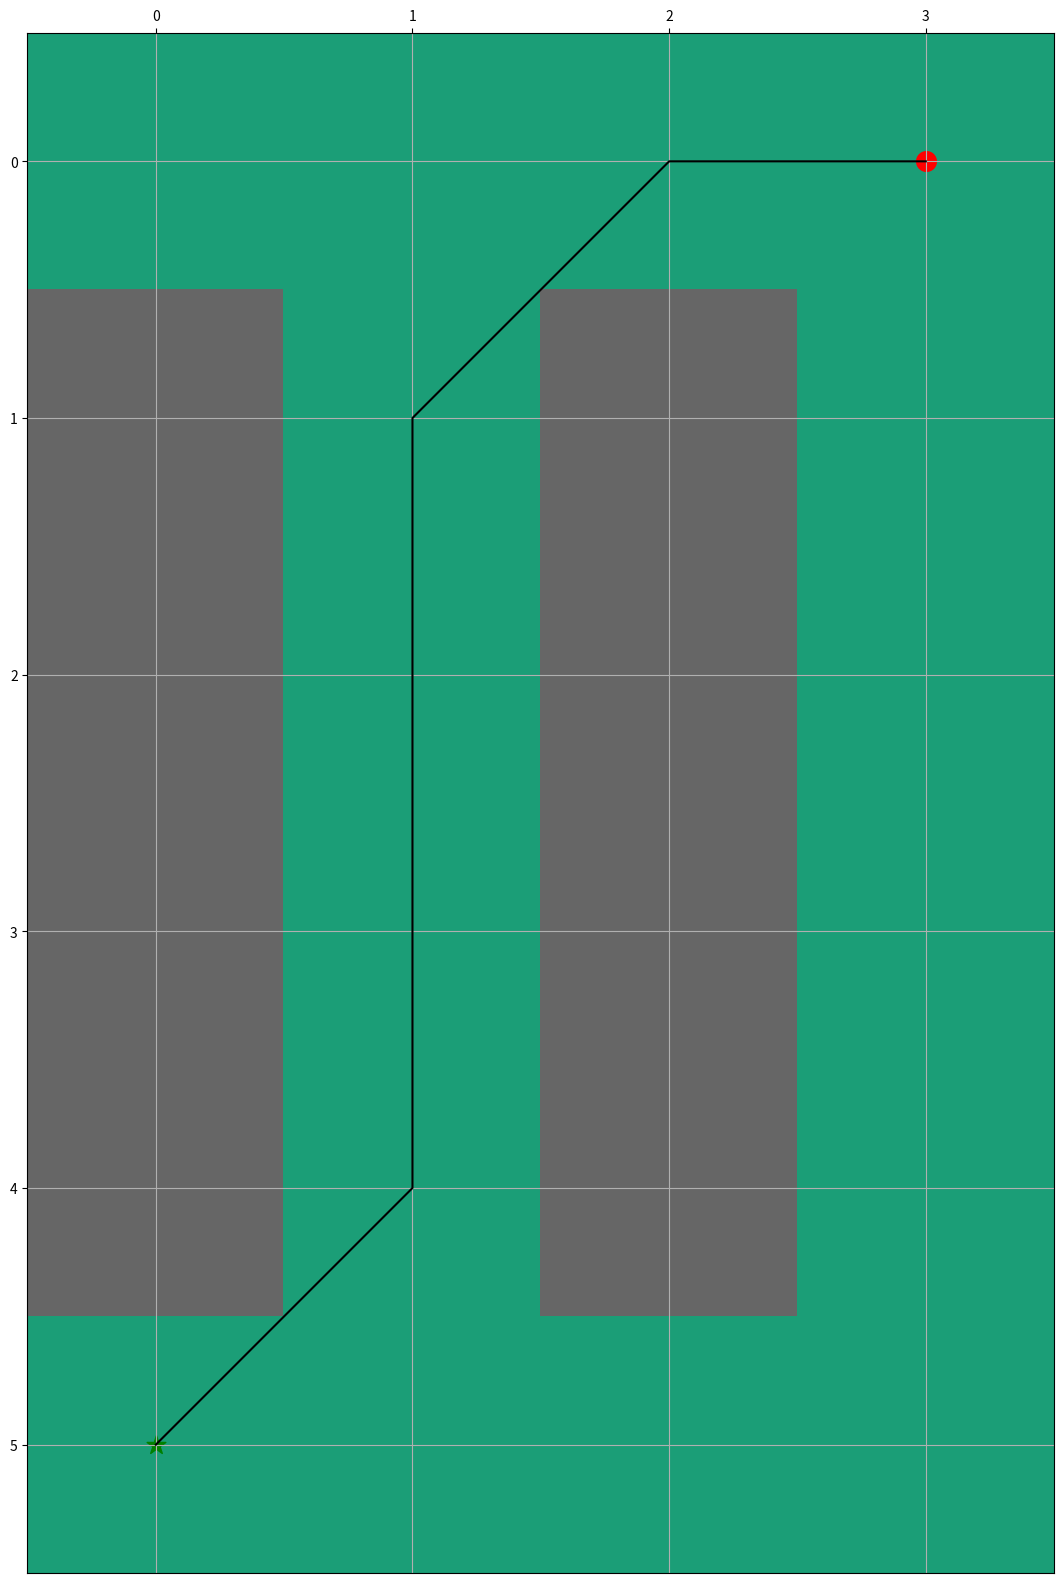

This chart was generated by the following Python code:
import numpy as np
import matplotlib.pyplot as plt
from collections import OrderedDict
 
 
class PriorityQueue:
    def __init__(self):
        self.queue = OrderedDict()
 
    def insert(self, vertex, key):
        self.queue[vertex] = key
        self.queue = OrderedDict(sorted(self.queue.items(), key=lambda kv: (kv[1][0], kv[1][1])))
 
    def popvertex(self):
        first_item = self.queue.popitem(last=False)
        return first_item[0]
 
    def topkey(self):
        if self.queue:
            item = next(iter(self.queue.items()))
            return item[1]
        else:
            return np.inf, np.inf
 
    def remove(self, k):
        if k in self.queue:
            print('(%s, %s) to remove from priority queue' % (k[0], k[1]))
            del self.queue[k]
 
 
g = dict()
rhs = dict()
h = dict()
U = PriorityQueue()
 
 
# Eight Directions
neighbor_direction = [(0, 1), (0, -1), (1, 0), (-1, 0), (1, 1), (1, -1), (-1, 1), (-1, -1)]
def heuristic(a, b):
    return max(abs(a[0]-b[0]), abs(a[1]-b[1]))
 
 
# # Four Directions
# neighbor_direction = [(0, 1), (0, -1), (1, 0), (-1, 0)]
# def heuristic(a, b):
#     return abs(a[0]-b[0]) + abs(a[1]-b[1])
 
 
def get_neighbor(current):
    neighbors = list()
    for i, j in neighbor_direction:
        neighbor = current[0] + i, current[1] + j
        if 0 <= neighbor[0] < S.shape[0]:
            if 0 <= neighbor[1] < S.shape[1]:
                if S[neighbor[0]][neighbor[1]] == 1:
                    # print('neighbor %s hit wall' % str(neighbor))
                    continue
            else:
                # array bound y walls
                # print('neighbor %s hit y walls' % str(neighbor))
                continue
        else:
            # array bound x walls
            # print('neighbor %s hit x walls' % str(neighbor))
            continue
 
        neighbors.append(neighbor)
 
    return neighbors
 
 
def update_vertex(s):
    print('---update_vertex for (%s, %s)' % (s[0], s[1]))
 
    if s != start:
        neighbors = get_neighbor(s)
        print('(%s, %s) get neighbors:' % (s[0], s[1]))
        print(neighbors)
        neighbor_g_c_s = list()
        for nb in neighbors:
            g_c = g[nb] + heuristic(nb, s)
            neighbor_g_c_s.append(g_c)
        rhs[s] = min(neighbor_g_c_s)
        print('neighbor g_c: %s' % neighbor_g_c_s)
        print(rhs[s])
 
    U.remove(s)
 
    if g[s] != rhs[s]:
        U.insert(s, calculate_key(s))
 
 
def initialize():
    print('start initialize...')
    for i in range(S.shape[0]):
        for j in range(S.shape[1]):
            if S[(i, j)] != 1:
                g[(i, j)] = np.inf
                rhs[(i, j)] = np.inf
 
    rhs[start] = 0
 
    init_h()
    U.insert(start, (h[start], 0))
    print('Initial U:')
    print(U.queue)
    print('finish initialize...')
 
 
def init_h():
    S_shape = S.shape
    for i in range(S_shape[0]):
        for j in range(S_shape[1]):
            if S[(i, j)] != 1:
                node = (i, j)
                h_calc = heuristic(node, goal)
                h[node] = h_calc
 
 
def calculate_key(s):
    return min(g[s], rhs[s]) + h[s], min(g[s], rhs[s])
 
 
def computer_shortest_path():
    computer_iteration = 1
    while U.topkey() < calculate_key(goal) or rhs[goal] != g[goal]:
        print('----------------Iteration #%d----------------' % computer_iteration)
        u = U.popvertex()
        print('top_vertex (%s, %s)' % (u[0], u[1]))
        if g[u] > rhs[u]:
            print('overconsistent as (%s, %s) g_value %s > rhs_value %s' % (u[0], u[1], g[u], rhs[u]))
            g[u] = rhs[u]
            print('set (%s, %s) g_value %s same as rhs_value %s' % (u[0], u[1], g[u], rhs[u]))
            neighbors = get_neighbor(u)
            for nb in neighbors:
                update_vertex(nb)
        else:
            g[u] = np.inf
            neighbors = get_neighbor(u)
            for nb in neighbors:
                update_vertex(nb)
 
            update_vertex(u)
 
        print(U.queue)
        computer_iteration += 1
 
    print('---exit computer shortest path as reach terminate condition---')
 
 
def get_path_node():
    path_node = list()
    path_node.append(goal)
 
    current = goal
    while current != start:
        nbs = get_neighbor(current)
        nbs_rhs_dict = OrderedDict()
 
        for nb in nbs:
            nbs_rhs_dict[nb] = rhs[nb]
 
        sorted_nbs_rhs_dict = OrderedDict(sorted(nbs_rhs_dict.items(), key=lambda item: item[1]))
        trace_back_node_rhs = sorted_nbs_rhs_dict.popitem(last=False)
        trace_back_node = trace_back_node_rhs[0]
        path_node.append(trace_back_node)
 
        current = trace_back_node
 
    return path_node
 
 
if __name__ == '__main__':
    # S = np.array([
    #     [1, 1, 0, 0, 1, 0, 0, 0, 0, 0, 1, 1, 1, 0, 0, 1, 0, 1, 1, 1],
    #     [0, 0, 1, 0, 1, 1, 1, 0, 0, 1, 0, 0, 1, 1, 0, 1, 0, 0, 0, 0],
    #     [1, 0, 0, 0, 1, 0, 1, 1, 0, 0, 0, 0, 0, 1, 0, 0, 1, 1, 1, 0],
    #     [0, 0, 0, 0, 1, 0, 1, 1, 0, 0, 0, 0, 1, 1, 0, 1, 1, 0, 0, 1],
    #     [0, 0, 0, 1, 0, 0, 0, 1, 1, 0, 1, 0, 1, 1, 0, 1, 0, 1, 0, 0],
    #     [0, 1, 1, 1, 1, 1, 0, 1, 1, 1, 1, 0, 1, 0, 0, 1, 0, 1, 0, 1],
    #     [0, 1, 1, 1, 1, 1, 0, 0, 0, 0, 0, 0, 1, 1, 1, 0, 0, 1, 0, 0],
    #     [0, 0, 0, 0, 0, 0, 0, 1, 1, 1, 1, 0, 0, 0, 0, 0, 0, 0, 0, 1],
    #     [0, 0, 1, 1, 1, 1, 0, 0, 0, 0, 1, 1, 1, 0, 1, 1, 1, 1, 0, 1],
    #     [1, 0, 0, 1, 1, 1, 1, 0, 0, 0, 0, 1, 1, 0, 1, 0, 0, 1, 0, 0],
    #     [1, 0, 1, 1, 0, 0, 0, 0, 0, 0, 1, 1, 0, 0, 0, 0, 1, 1, 0, 0],
    #     [0, 0, 0, 1, 0, 0, 0, 0, 0, 0, 0, 0, 0, 0, 0, 1, 0, 1, 0, 1],
    #     [1, 0, 0, 0, 0, 1, 0, 1, 0, 0, 1, 0, 0, 0, 0, 1, 0, 0, 0, 0],
    #     [0, 0, 0, 0, 1, 1, 0, 1, 0, 1, 0, 0, 0, 0, 0, 1, 0, 0, 1, 0],
    #     [1, 0, 0, 1, 0, 1, 0, 1, 1, 0, 0, 0, 0, 1, 1, 0, 1, 0, 1, 0],
    # ])
    #
    # start = (7, 3)
    # goal = (7, 17)
    # S[(7, 12)] = 1
    # S[(7, 13)] = 1
    # S[(7, 16)] = 1
 
 
    S = np.array([
        [0, 0, 0, 0],
        [1, 0, 1, 0],
        [1, 0, 1, 0],
        [1, 0, 1, 0],
        [1, 0, 1, 0],
        [0, 0, 0, 0],
    ])
    start = (0, 3)
    goal = (5, 0)
 
    # # # test if there is no route
    # # S[(4, 1)] = 1
    # # S[(5, 1)] = 1
 
    # below start run
    initialize()
    computer_shortest_path()
 
    # # --------------------------------------------
    # # this section to test if the environment change
    # print()
    # print()
    # print('--------after update:')
    #
    # # change_point = (3, 1)
    # change_point = (7, 12)
    # S[change_point] = 1
    # g[change_point] = np.inf
    # update_vertex(change_point)
    #
    # print(U.queue)
    # computer_shortest_path()
    # # ----------------------------------------------
 
    if rhs[goal] == np.inf:
        path_exist = False
    else:
        path_exist = True
 
    if path_exist:
        print()
        route = get_path_node()
        print('route:')
        print(route)
 
    plot_map_and_path = True
 
    if plot_map_and_path:
        # plot map and path
        fig, ax = plt.subplots(figsize=(20, 20))
        ax.imshow(S, cmap=plt.cm.Dark2)
 
        ax.scatter(start[1], start[0], marker="o", color="red", s=200)
        ax.scatter(goal[1], goal[0], marker="*", color="green", s=200)
 
        if path_exist:
            # extract x and y coordinates from route list
            x_coords = []
            y_coords = []
 
            for k in (range(0, len(route))):
                x = route[k][0]
                y = route[k][1]
                x_coords.append(x)
                y_coords.append(y)
 
            ax.plot(y_coords, x_coords, color="black")
 
        ax.xaxis.set_ticks(np.arange(0, S.shape[1], 1))
        ax.yaxis.set_ticks(np.arange(0, S.shape[0], 1))
        ax.xaxis.tick_top()
        plt.grid()
        plt.show()